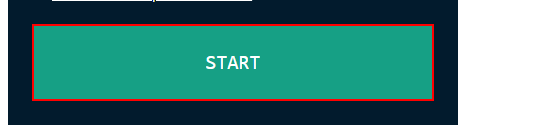
Task: This project is used to work on the assignments from RPA Challenge (http://rpachallenge.com/) website.
Workflow: Invoice Extraction

Step 1: click on the button

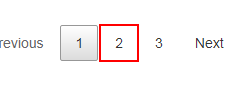
Step 2 [then]: click on the link in window 'Automation Challenge - OCR' (chrome.exe)

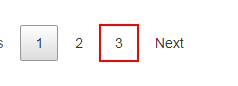
Step 3 [else]: click on the link in window 'Automation Challenge - OCR' (chrome.exe)

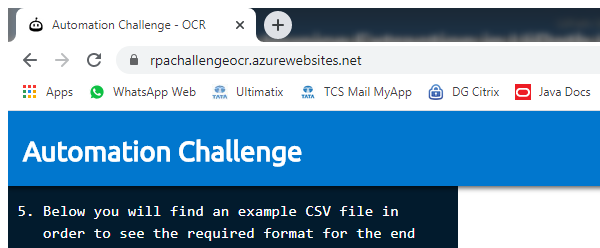
Step 4: Attach Browser 'chrome.exe Automation' in window 'Automation Challenge - OCR' (chrome.exe)

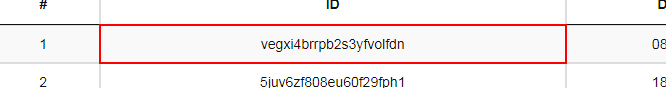
Step 5: get-text from the table cell

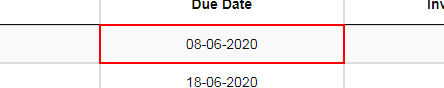
Step 6: get-text from the table cell

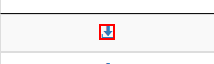
Step 7: click on the element in window 'Automation Challenge - OCR' (chrome.exe)

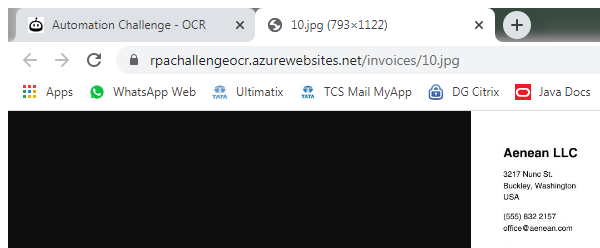
Step 8: Attach Browser 'chrome.exe 2.jpg' in window '*.jpg (793×1122)' (chrome.exe)

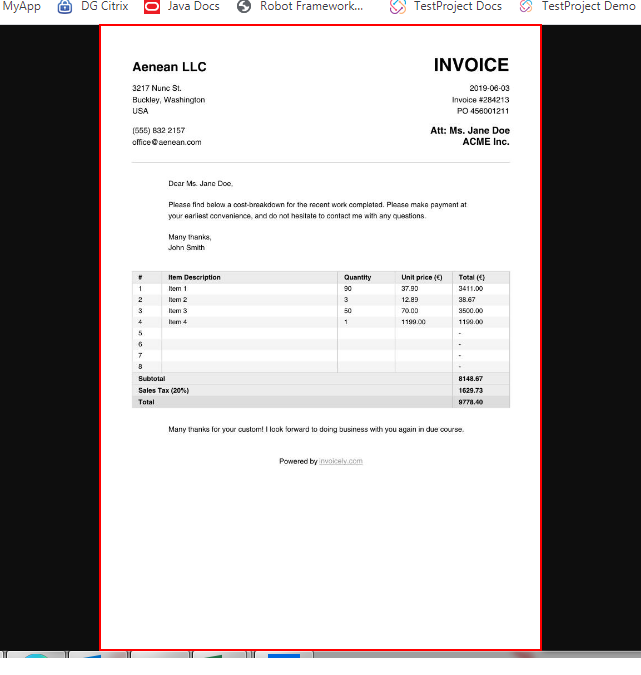
Step 9: find the image

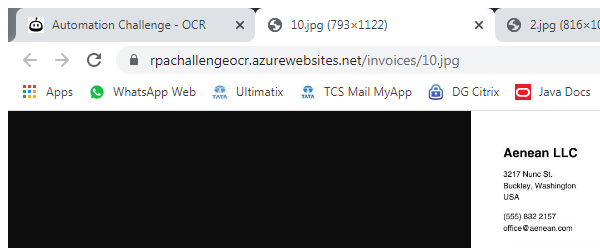
Step 10: Attach Browser 'chrome.exe 10.jpg' in window '*.jpg (793×1122)' (chrome.exe)

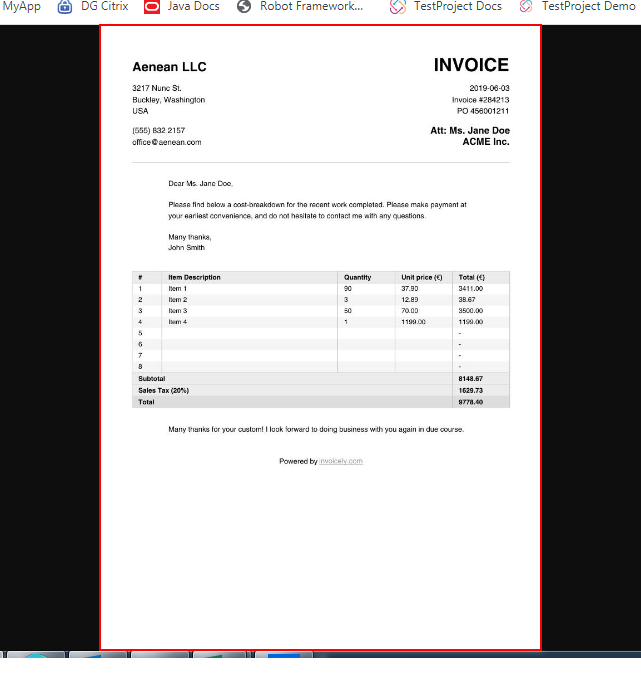
Step 11: click on the image

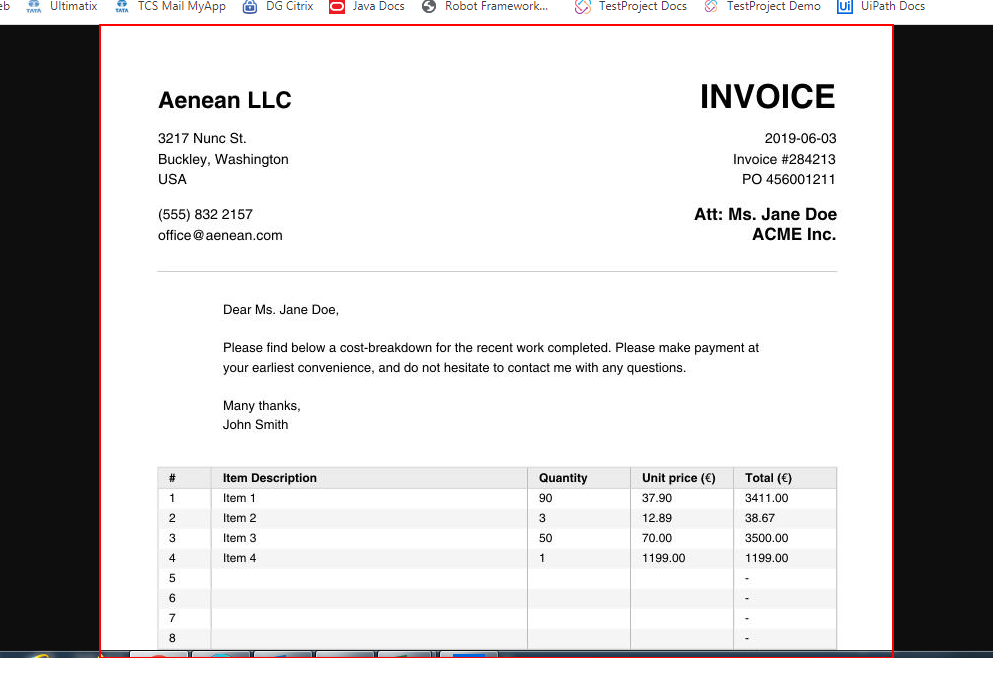
Step 12: type a value into the image

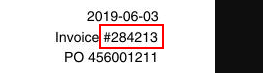
Step 13: get-text from the image

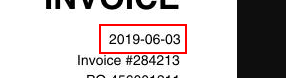
Step 14: get-text from the image

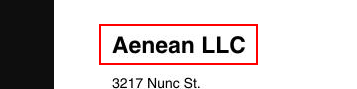
Step 15: get-text from the image

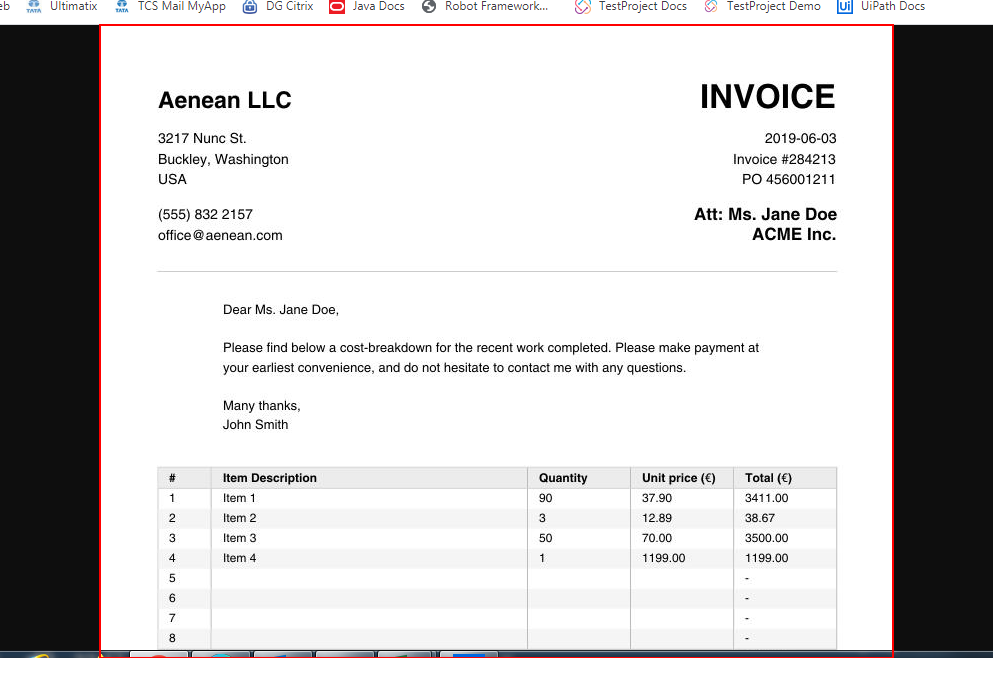
Step 16: type a value into the image

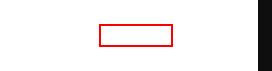
Step 17: get-text from the image

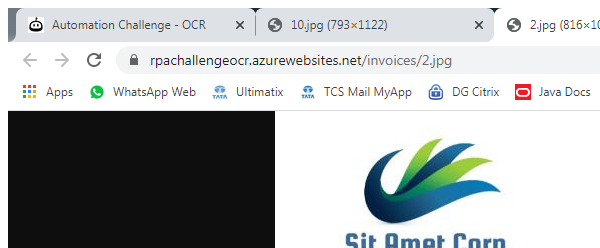
Step 18: Attach Browser 'chrome.exe 10.jpg' in window '*.jpg (816×1056)' (chrome.exe)

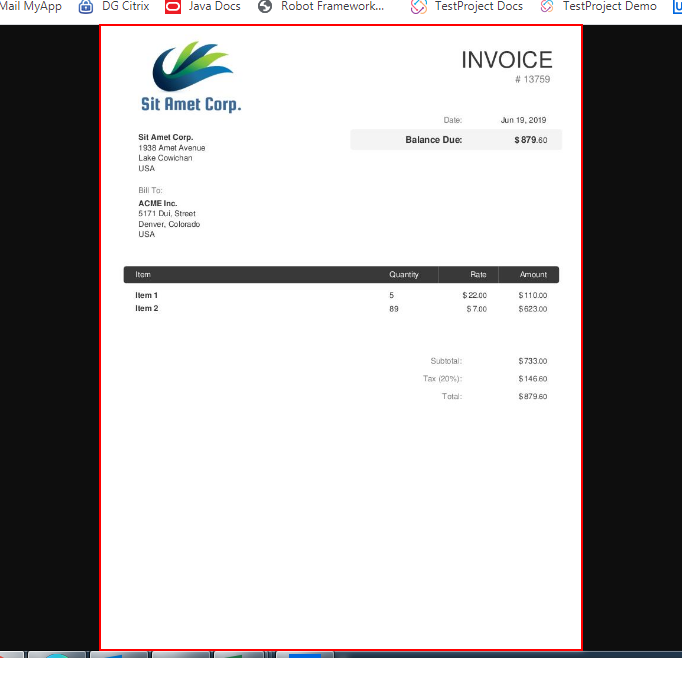
Step 19: click on the image

Step 20: type a value into the image (same screen as step 19)

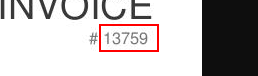
Step 21: get-text from the image

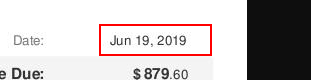
Step 22: get-text from the image

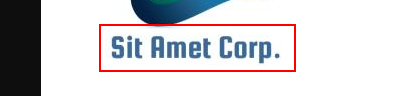
Step 23: get-text from the image

Step 24: type a value into the image (same screen as step 16)

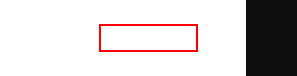
Step 25: get-text from the image

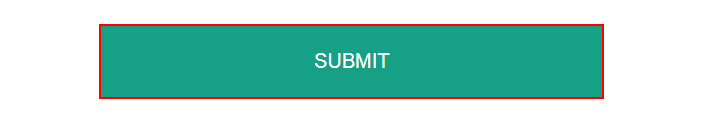
Step 26: click on the text box 'csv' in window 'Automation Challenge - OCR' (chrome.exe)

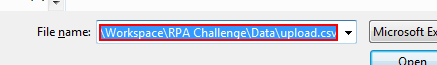
Step 27: type "E:\Softwares\My PC Apps\UiPath\Workspace\RPA Challenge\Data\upload.csv" in window 'Open' (chrome.exe)

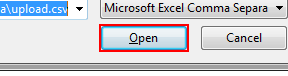
Step 28: click in window 'Open' (chrome.exe)